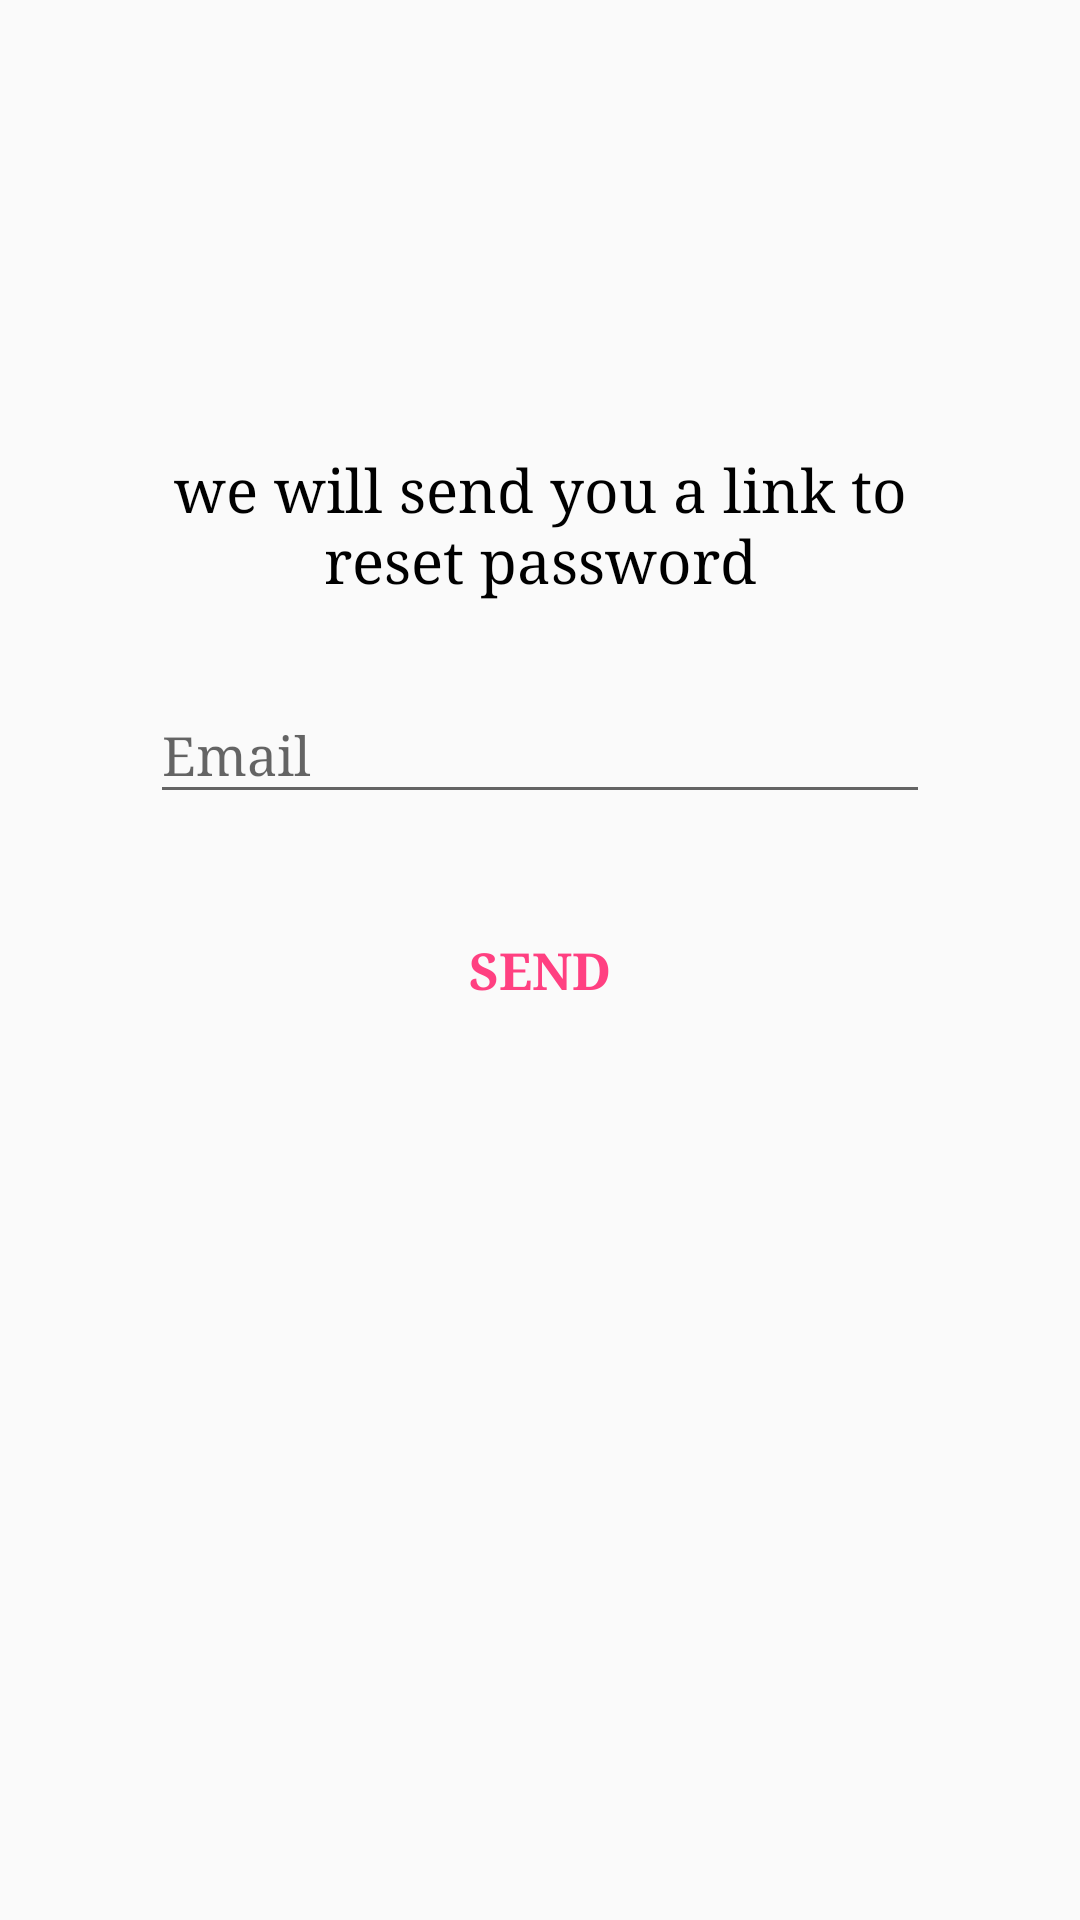

Android layout source for this screen:
<!-- AndroidManifest.xml: application theme AppTheme -->
<!-- res/layout/activity_reset_password.xml -->
<?xml version="1.0" encoding="utf-8"?>
<RelativeLayout xmlns:android="http://schemas.android.com/apk/res/android"
    xmlns:app="http://schemas.android.com/apk/res-auto"
    xmlns:tools="http://schemas.android.com/tools"
    android:layout_width="match_parent"
    android:layout_height="match_parent"
    tools:context="com.princedev.eyesonapp.ResetPasswordActivity"
    android:padding="50dp">


    <TextView
        android:id="@+id/TextView"
        android:layout_width="match_parent"
        android:layout_height="wrap_content"
        android:layout_marginTop="100dp"
        android:text="we will send you a link to reset password"
        android:textAlignment="center"
        android:textColor="@android:color/black"
        android:textSize="20sp"
        tools:layout_editor_absoluteX="163dp"
        tools:layout_editor_absoluteY="141dp" />

    <android.support.design.widget.TextInputLayout
        android:layout_width="match_parent"
        android:layout_height="wrap_content"
        android:layout_marginTop="20dp"
        android:layout_marginBottom="8dp"
        android:id="@+id/input_email"
        android:layout_below="@id/TextView">
        <EditText
            android:layout_width="match_parent"
            android:layout_height="wrap_content"
            android:inputType="textEmailAddress"
            android:hint="Email"
            android:id="@+id/reset_password_email"/>
    </android.support.design.widget.TextInputLayout>

    <Button
        android:id="@+id/reset_password_email_button"
        android:layout_width="200dp"
        android:layout_height="wrap_content"
        android:layout_below="@+id/input_email"
        android:layout_centerHorizontal="true"
        android:layout_marginTop="20dp"
        android:background="@drawable/button"
        android:text="Send"
        android:textColor="@color/colorAccent"
        android:textSize="17sp"
        android:textStyle="bold" />

</RelativeLayout>
<!-- resources referenced by this layout -->
<resources>
  <color name="colorAccent">#FF4081</color>
  <style name="AppTheme" parent="Theme.AppCompat.Light.NoActionBar">
          
          <item name="colorPrimary">@color/colorPrimary</item>
          <item name="colorPrimaryDark">@color/colorPrimaryDark</item>
          <item name="colorAccent">@color/colorAccent</item>
          <item name="titleTextColor">@color/black</item>
          <item name="android:homeAsUpIndicator">@drawable/ic_backarrow</item>
          <item name="android:typeface">serif</item>
      </style>
  <color name="colorPrimary">#3F51B5</color>
  <color name="colorPrimaryDark">#303F9F</color>
  <color name="black">#000000</color>
</resources>
